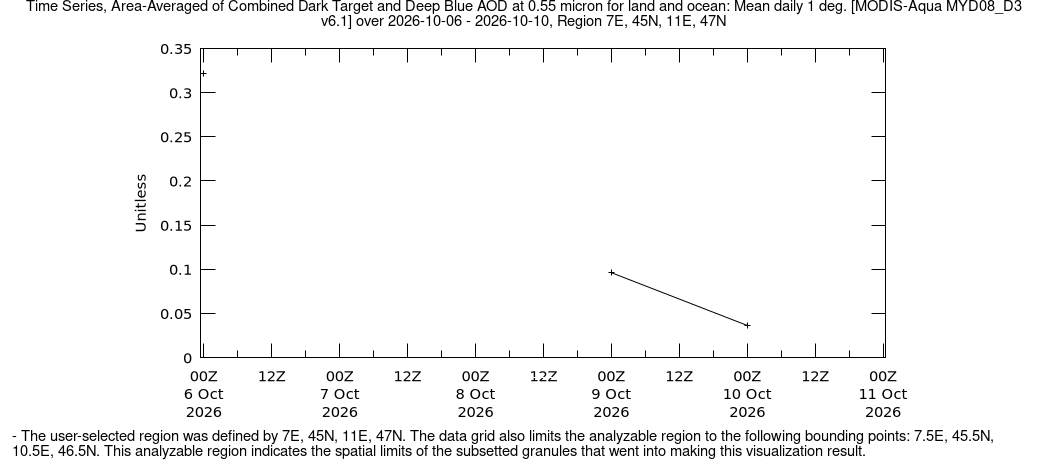

The table this chart was drawn from, first rows:
Title:, Time Series, Area-Averaged of Combined D…
User Start Date:, 2026-10-06T00:00:00Z
User End Date:, 2026-10-10T23:59:59Z
User Bounding Box:, 7,45,11,47
Data Bounding Box:, 7.5,45.5,10.5,46.5
URL to Reproduce Results:, https://giovanni.gsfc.nasa.gov/giovanni/…
Fill Value (mean_MYD08_D3_6_1_AOD_550_Da…, -9999
time, mean_MYD08_D3_6_1_AOD_550_Dark_Target_De…
2026-10-06, 0.3217
2026-10-07, -9999
2026-10-08, -9999
2026-10-09, 0.09624
2026-10-10, 0.0365
